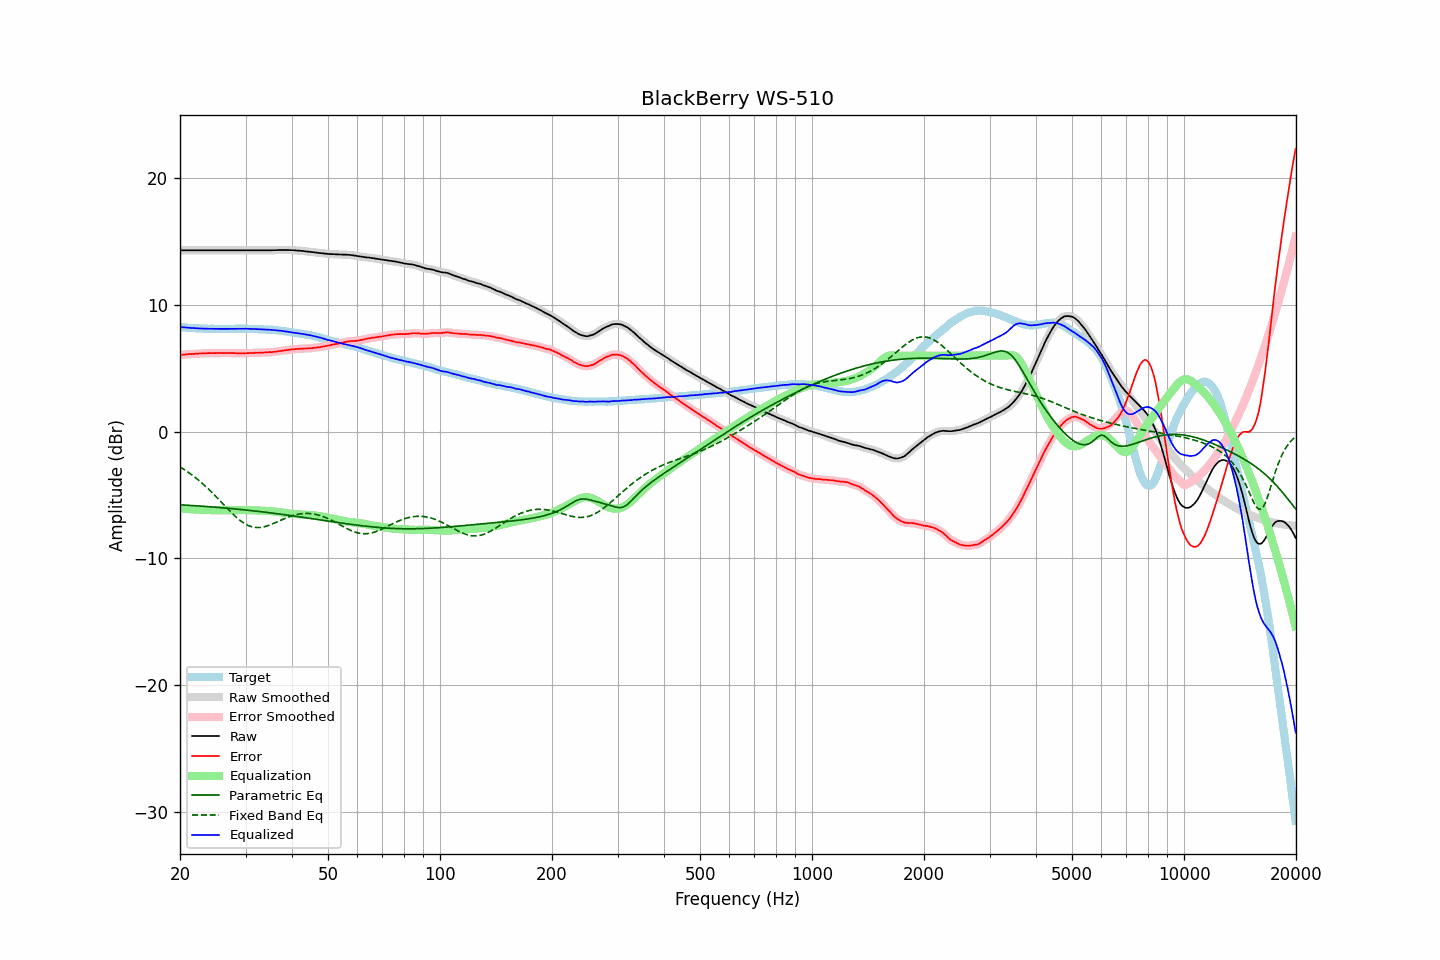

The data file committed next to this chart (first rows):
frequency, raw, error, smoothed, error_smoothed, equalization, parametric_eq, fixed_band_eq, equalized_raw, equalized_smoothed, target
20.00, 14.32, 6.06, 14.32, 6.06, -6.06, -5.78, -2.78, 8.26, 8.26, 8.26
20.20, 14.32, 6.07, 14.32, 6.07, -6.07, -5.78, -2.86, 8.25, 8.25, 8.25
20.40, 14.32, 6.08, 14.32, 6.08, -6.08, -5.79, -2.94, 8.24, 8.24, 8.24
20.61, 14.32, 6.09, 14.32, 6.09, -6.09, -5.80, -3.02, 8.23, 8.23, 8.23
20.81, 14.32, 6.11, 14.32, 6.11, -6.10, -5.81, -3.11, 8.22, 8.22, 8.21
21.02, 14.32, 6.12, 14.32, 6.12, -6.11, -5.81, -3.20, 8.20, 8.20, 8.20
21.23, 14.32, 6.13, 14.32, 6.12, -6.12, -5.82, -3.28, 8.20, 8.20, 8.19
21.44, 14.32, 6.12, 14.32, 6.13, -6.13, -5.83, -3.38, 8.19, 8.19, 8.20
21.66, 14.32, 6.14, 14.32, 6.13, -6.14, -5.84, -3.47, 8.18, 8.18, 8.18
21.87, 14.32, 6.14, 14.32, 6.14, -6.15, -5.85, -3.57, 8.17, 8.17, 8.18
22.09, 14.32, 6.16, 14.32, 6.16, -6.15, -5.85, -3.67, 8.16, 8.16, 8.16
22.31, 14.32, 6.16, 14.32, 6.16, -6.16, -5.86, -3.77, 8.16, 8.16, 8.16
22.54, 14.32, 6.17, 14.32, 6.17, -6.17, -5.87, -3.88, 8.15, 8.15, 8.15
22.76, 14.32, 6.17, 14.32, 6.18, -6.18, -5.88, -3.99, 8.14, 8.14, 8.14
22.99, 14.32, 6.18, 14.32, 6.18, -6.18, -5.89, -4.10, 8.13, 8.13, 8.13
23.22, 14.32, 6.19, 14.32, 6.18, -6.19, -5.90, -4.21, 8.13, 8.13, 8.12
23.45, 14.32, 6.18, 14.32, 6.19, -6.19, -5.91, -4.33, 8.13, 8.13, 8.13
23.69, 14.32, 6.19, 14.32, 6.19, -6.19, -5.92, -4.45, 8.12, 8.12, 8.12
23.92, 14.32, 6.20, 14.32, 6.20, -6.19, -5.93, -4.57, 8.12, 8.12, 8.11
24.16, 14.32, 6.19, 14.32, 6.20, -6.20, -5.94, -4.69, 8.12, 8.12, 8.12
24.40, 14.32, 6.20, 14.32, 6.20, -6.20, -5.95, -4.82, 8.12, 8.12, 8.12
24.65, 14.32, 6.20, 14.32, 6.20, -6.20, -5.96, -4.95, 8.11, 8.11, 8.12
24.89, 14.32, 6.20, 14.32, 6.20, -6.20, -5.97, -5.08, 8.11, 8.11, 8.12
25.14, 14.32, 6.21, 14.32, 6.20, -6.20, -5.98, -5.21, 8.11, 8.11, 8.11
25.39, 14.32, 6.21, 14.32, 6.21, -6.20, -5.99, -5.34, 8.11, 8.11, 8.11
25.65, 14.32, 6.21, 14.32, 6.21, -6.21, -6.00, -5.47, 8.11, 8.11, 8.11
25.91, 14.32, 6.21, 14.32, 6.21, -6.21, -6.01, -5.61, 8.11, 8.11, 8.11
26.16, 14.32, 6.20, 14.32, 6.20, -6.21, -6.02, -5.74, 8.11, 8.11, 8.12
26.43, 14.32, 6.20, 14.32, 6.20, -6.21, -6.03, -5.87, 8.11, 8.11, 8.11
26.69, 14.32, 6.20, 14.32, 6.20, -6.21, -6.04, -6.01, 8.11, 8.11, 8.11
26.96, 14.32, 6.20, 14.32, 6.21, -6.20, -6.05, -6.14, 8.11, 8.11, 8.11
27.23, 14.32, 6.21, 14.32, 6.20, -6.20, -6.06, -6.27, 8.11, 8.11, 8.11
27.50, 14.32, 6.21, 14.32, 6.20, -6.20, -6.08, -6.40, 8.12, 8.12, 8.11
27.77, 14.32, 6.20, 14.32, 6.20, -6.20, -6.09, -6.52, 8.12, 8.12, 8.12
28.05, 14.32, 6.20, 14.32, 6.20, -6.20, -6.10, -6.64, 8.12, 8.12, 8.12
28.33, 14.32, 6.19, 14.32, 6.19, -6.19, -6.11, -6.75, 8.12, 8.12, 8.13
28.62, 14.32, 6.19, 14.32, 6.19, -6.19, -6.12, -6.87, 8.13, 8.13, 8.12
28.90, 14.32, 6.18, 14.32, 6.18, -6.19, -6.14, -6.97, 8.13, 8.13, 8.13
29.19, 14.32, 6.18, 14.32, 6.18, -6.19, -6.15, -7.07, 8.13, 8.13, 8.13
29.48, 14.32, 6.19, 14.32, 6.18, -6.19, -6.16, -7.16, 8.13, 8.13, 8.13
29.78, 14.32, 6.19, 14.32, 6.19, -6.19, -6.18, -7.24, 8.13, 8.13, 8.13
30.08, 14.32, 6.19, 14.32, 6.19, -6.19, -6.19, -7.31, 8.13, 8.13, 8.13
30.38, 14.32, 6.20, 14.32, 6.20, -6.19, -6.20, -7.38, 8.12, 8.12, 8.12
30.68, 14.32, 6.20, 14.32, 6.20, -6.20, -6.22, -7.43, 8.12, 8.12, 8.11
30.99, 14.32, 6.20, 14.32, 6.20, -6.20, -6.23, -7.48, 8.11, 8.11, 8.11
31.30, 14.32, 6.21, 14.32, 6.21, -6.21, -6.24, -7.52, 8.11, 8.11, 8.11
31.61, 14.32, 6.21, 14.32, 6.21, -6.21, -6.26, -7.55, 8.10, 8.10, 8.11
31.93, 14.32, 6.23, 14.32, 6.22, -6.22, -6.27, -7.56, 8.10, 8.10, 8.09
32.24, 14.32, 6.22, 14.32, 6.23, -6.22, -6.29, -7.57, 8.09, 8.09, 8.09
32.57, 14.32, 6.23, 14.32, 6.23, -6.23, -6.30, -7.57, 8.09, 8.09, 8.08
32.89, 14.32, 6.24, 14.32, 6.23, -6.24, -6.32, -7.56, 8.08, 8.08, 8.08
33.22, 14.32, 6.24, 14.32, 6.24, -6.24, -6.33, -7.54, 8.07, 8.07, 8.08
33.55, 14.32, 6.24, 14.32, 6.25, -6.25, -6.35, -7.52, 8.07, 8.07, 8.07
33.89, 14.32, 6.25, 14.32, 6.25, -6.25, -6.36, -7.49, 8.06, 8.06, 8.06
34.23, 14.32, 6.27, 14.32, 6.26, -6.26, -6.38, -7.45, 8.06, 8.06, 8.05
34.57, 14.32, 6.27, 14.32, 6.27, -6.27, -6.39, -7.41, 8.05, 8.05, 8.05
34.92, 14.32, 6.28, 14.32, 6.27, -6.27, -6.41, -7.36, 8.04, 8.04, 8.03
35.27, 14.32, 6.27, 14.32, 6.28, -6.28, -6.42, -7.31, 8.03, 8.04, 8.05
35.62, 14.33, 6.30, 14.32, 6.29, -6.30, -6.44, -7.26, 8.03, 8.03, 8.03
35.97, 14.33, 6.30, 14.33, 6.30, -6.31, -6.46, -7.20, 8.02, 8.02, 8.02
... 635 more rows
